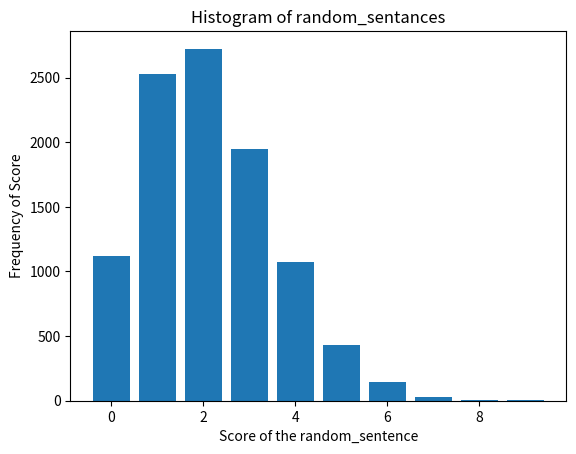
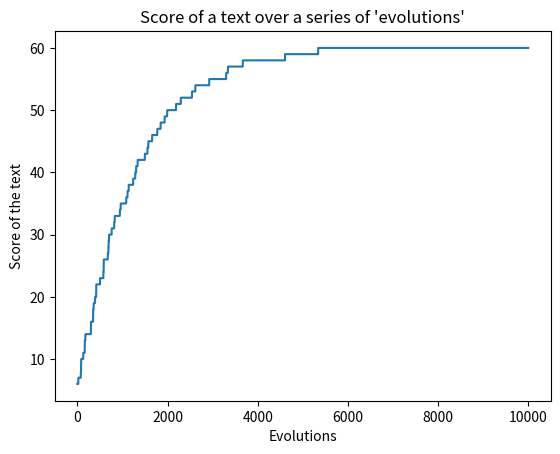

Write Python code to recreate these figures, in order.
### Coursework-1 ###
import random as rd
import matplotlib.pyplot as plt


#-----------------------------------------------------------------------------------------------------------------------------------------
#TASK 1

DESIRED_SENTENCE = "he who seeks rest finds boredom. he who seeks work finds rest."

def genRANDText():
    """
    First we created a list of our 28 character alphabet, 'characters'. Using this and the random library, we can
    randomly select a character ('random_character') and add it to our 'random_sentence' - we do this while making sure
    that we are selecting a 'random_character' each time we run the for-loop.
    """
    characters = [" ", ",", "a", "b", "c", "d", "e", "f", "g", "h", "i", "j", "k", "l", 
                  "m", "n", "o", "p", "q", "r", "s", "t", "u", "v", "w", "x", "y", "z"]
    
    random_sentence = ""
    
    for i in range(62):
        random_character = rd.choice(characters)
        random_sentence += random_character

    return random_sentence


def score(attempt: str):
    """
    Function which decides how many i-th characters from our 'attempt' sentence is equal to the i-th character
    of the 'DESIRED_SENTENCE' using a for-loop.
    incrememts 'the_score' by 1 when a matching i-th character is found.
    """
    the_score = 0

    for i in range(len(attempt)):
        if DESIRED_SENTENCE[i] == attempt[i]:
            the_score += 1

    return the_score


#------------------------------------------------------------------------------------------------------------------------------------------

#Now we will use this while-loop to see if we can generate the DESIRED_SENTENCE.

attempt_scores = []
i = 0

while i < 10000: #limits trials to 10000
    """
    Adds the score for each trial of 'random_sentence' to a list, attempt_scores
    """
    the_score = score(genRANDText())
    attempt_scores.append(the_score)

    if the_score == len(DESIRED_SENTENCE):
      break  

    i += 1

#Will generate a graph showcasing the pmf of our results from a dictionary 'score_counter' made below from the list 'attempt_scores'
score_counter = {}
for i in range(len(attempt_scores)):
    if attempt_scores[i] in score_counter:
        score_counter[attempt_scores[i]] += 1
    else:
        score_counter[attempt_scores[i]] = 1


x_values = score_counter.keys()
y_values = score_counter.values()
plt.bar(x_values, y_values)
plt.title("Histogram of random_sentances")
plt.xlabel("Score of the random_sentence")
plt.ylabel("Frequency of Score")
plt.show()

#Now printing the average, best and worst scores
print("Average score: ", sum(attempt_scores) / len(attempt_scores))
print("Best score: ", max(attempt_scores))
print("Worst score: ", min(attempt_scores))

#_-_-_-_-_-_-_-_-_-_-_-_-_-_-_-_-_-_-_-_-_-_-_-_-_-_-_-_-_-_-_-_-_-_-_-_-_-_-_-_-_-_-_-_-_-_-_-_-_-_-_-_-_-_-_-_-_-_-_-_-_-_-_-_-_-_-_-_-_-_-
#TASK 2

def evolution(S: str):
    """
    This function takes a random character in S, randomises it (and subsequently) makes a copy of S, called new_S. 
    We then compare the score of S and new_S to see if S as a result of the randomisation has 'evolved' 
    """

    #As a remeinder, these are the 28 characters we choose from;
    characters = [" ", ",", "a", "b", "c", "d", "e", "f", "g", "h", "i", "j", "k", "l", 
                  "m", "n", "o", "p", "q", "r", "s", "t", "u", "v", "w", "x", "y", "z"]

    

    random_element = rd.randint(0, 61)
    new_S = S[0: random_element] + [rd.choice(characters)] + S[random_element + 1:]


    if score(new_S) > score(S):
        return new_S
    else:
        return S


#This will simulate evolving a generated text, D, 10,000 times and monitoring its score the more it 'evolves'.

experiment = list(genRANDText())
print(len(experiment))
scores_experiment = []
for i in range(10000):

    scores_experiment.append(score(experiment))
    if experiment != DESIRED_SENTENCE:
        experiment = evolution(experiment)


plt.plot(scores_experiment)
plt.title("Score of a text over a series of 'evolutions'")
plt.xlabel("Evolutions")
plt.ylabel("Score of the text")
plt.show()

#This creates a very interesting graph. Sort of similar looking to a CDF of an exponential (1-e^-cx). Only our graph spans values above 1.
# --> if this graph was continuous, then it probably has a derivative = pdf of a random variable X~exponential(c) thus
# telling us the rate of the graph we produced.
# We do need to run enough iterations for this to confirm our conjecture of course though...


#_-_-_-_-_-_-_-_-_-_-_-_-_-_-_-_-_-_-_-_-_-_-_-_-_-_-_-_-_-_-_-_-_-_-_-_-_-_-_-_-_-_-_-_-_-_-_-_-_-_-_-_-_-_-_-_-_-_-_-_-_-_-_-_-_-_-_-_-_-_-
# TASK 3
